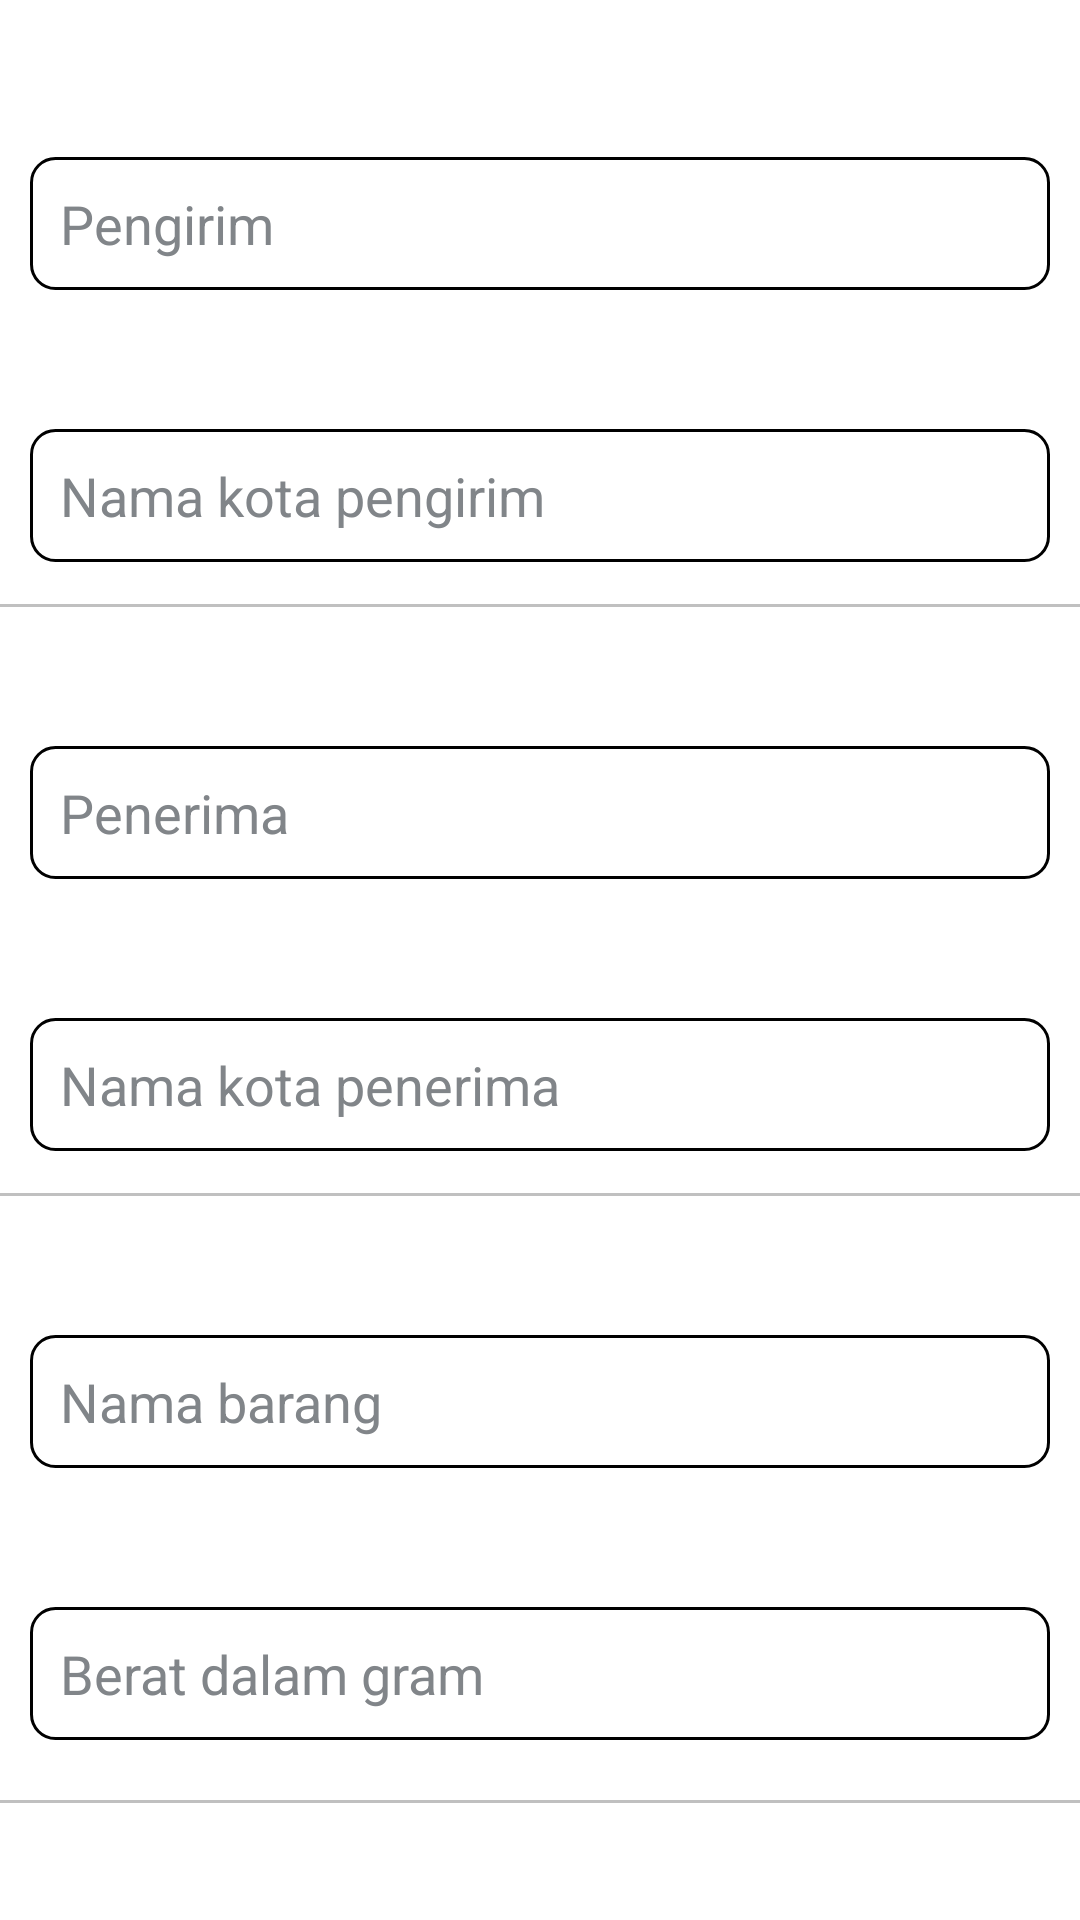

Here is an Android app screen rendered from its layout file. Give the layout XML and the strings, colors and styles it references.
<!-- AndroidManifest.xml: application theme Theme.Cekongkir -->
<!-- res/layout/fragment_home.xml -->
<?xml version="1.0" encoding="utf-8"?>
<androidx.core.widget.NestedScrollView xmlns:android="http://schemas.android.com/apk/res/android"
    xmlns:tools="http://schemas.android.com/tools"
    android:layout_width="match_parent"
    android:layout_height="match_parent"
    android:background="@color/white"
    tools:context=".ui.fragment.HomeFragment">

    <LinearLayout
        android:layout_width="match_parent"
        android:layout_height="match_parent"
        android:orientation="vertical"
        android:layout_gravity="start">

        <LinearLayout
            android:layout_width="match_parent"
            android:layout_height="wrap_content"
            android:orientation="vertical"
            android:layout_gravity="start"
            android:background="@drawable/bg_layout">

            <TextView
                android:id="@+id/tx_nama_pengirim"
                android:layout_width="wrap_content"
                android:layout_height="wrap_content"
                android:text="Nama Pengirim"
                android:textSize="18sp"
                android:textColor="@color/white"
                android:layout_marginHorizontal="10dp"
                android:layout_marginTop="20dp"
                android:layout_marginBottom="8dp"/>

            <EditText
                android:id="@+id/in_nama_pengirim"
                android:layout_width="match_parent"
                android:layout_height="wrap_content"
                android:padding="10dp"
                android:hint="Pengirim"
                android:inputType="text"
                android:textColorHint="@color/metal_grey"
                android:textColor="@color/black"
                android:background="@drawable/textedit"
                android:layout_marginHorizontal="10dp"
                android:layout_marginBottom="14dp"/>

            <TextView
                android:id="@+id/tx_kota_pengirim"
                android:layout_width="wrap_content"
                android:layout_height="wrap_content"
                android:text="Kota Pengirim"
                android:textSize="18sp"
                android:textColor="@color/white"
                android:layout_marginHorizontal="10dp"
                android:layout_marginBottom="8dp"/>

            <EditText
                android:id="@+id/in_kota_pengirim"
                android:layout_width="match_parent"
                android:layout_height="wrap_content"
                android:padding="10dp"
                android:hint="Nama kota pengirim"
                android:inputType="text"
                android:focusable="false"
                android:textColorHint="@color/metal_grey"
                android:textColor="@color/black"
                android:background="@drawable/textedit"
                android:layout_marginHorizontal="10dp"
                android:layout_marginBottom="14dp"/>

            <View
                android:layout_width="380dp"
                android:layout_height="1dp"
                android:layout_gravity="center"
                android:background="@color/silver"
                android:layout_marginBottom="14dp"/>

            <TextView
                android:id="@+id/tx_nama_penerima"
                android:layout_width="wrap_content"
                android:layout_height="wrap_content"
                android:text="Nama Penerima"
                android:textSize="18sp"
                android:textColor="@color/white"
                android:layout_marginHorizontal="10dp"
                android:layout_marginBottom="8dp"/>

            <EditText
                android:id="@+id/in_nama_penerima"
                android:layout_width="match_parent"
                android:layout_height="wrap_content"
                android:padding="10dp"
                android:hint="Penerima"
                android:inputType="text"
                android:textColorHint="@color/metal_grey"
                android:textColor="@color/black"
                android:background="@drawable/textedit"
                android:layout_marginHorizontal="10dp"
                android:layout_marginBottom="14dp"/>



            <TextView
                android:id="@+id/tx_kota_penerima"
                android:layout_width="wrap_content"
                android:layout_height="wrap_content"
                android:text="Kota Penerima"
                android:textSize="18sp"
                android:textColor="@color/white"
                android:layout_marginHorizontal="10dp"
                android:layout_marginBottom="8dp"/>

            <EditText
                android:id="@+id/in_kota_penerima"
                android:layout_width="match_parent"
                android:layout_height="wrap_content"
                android:padding="10dp"
                android:hint="Nama kota penerima"
                android:inputType="text"
                android:focusable="false"
                android:textColorHint="@color/metal_grey"
                android:textColor="@color/black"
                android:background="@drawable/textedit"
                android:layout_marginHorizontal="10dp"
                android:layout_marginBottom="14dp"/>

            <View
                android:layout_width="380dp"
                android:layout_height="1dp"
                android:layout_gravity="center"
                android:background="@color/silver"
                android:layout_marginBottom="14dp"/>

            <TextView
                android:id="@+id/tx_nama_barang"
                android:layout_width="wrap_content"
                android:layout_height="wrap_content"
                android:text="Barang"
                android:textSize="18sp"
                android:textColor="@color/white"
                android:layout_marginHorizontal="10dp"
                android:layout_marginBottom="8dp"/>

            <EditText
                android:id="@+id/in_nama_barang"
                android:layout_width="match_parent"
                android:layout_height="wrap_content"
                android:padding="10dp"
                android:hint="Nama barang"
                android:inputType="text"
                android:textSize="18sp"
                android:textColorHint="@color/metal_grey"
                android:textColor="@color/black"
                android:background="@drawable/textedit"
                android:layout_marginHorizontal="10dp"
                android:layout_marginBottom="14dp"/>

            <TextView
                android:id="@+id/tx_berat"
                android:layout_width="wrap_content"
                android:layout_height="wrap_content"
                android:text="Berat Barang"
                android:textSize="18sp"
                android:textColor="@color/white"
                android:layout_marginHorizontal="10dp"
                android:layout_marginBottom="8dp"/>

            <EditText
                android:id="@+id/in_berat"
                android:layout_width="match_parent"
                android:layout_height="wrap_content"
                android:padding="10dp"
                android:hint="Berat dalam gram"
                android:inputType="number"
                android:textColorHint="@color/metal_grey"
                android:textColor="@color/black"
                android:background="@drawable/textedit"
                android:layout_marginHorizontal="10dp"
                android:layout_marginBottom="20dp"/>

            <View
                android:layout_width="380dp"
                android:layout_height="1dp"
                android:layout_gravity="center"
                android:background="@color/silver"
                android:layout_marginBottom="14dp"/>

            <Button
                android:id="@+id/btn_cekongkir"
                android:layout_width="match_parent"
                android:layout_height="wrap_content"
                android:textColor="@color/white"
                android:text="Cek Ongkos Kirim"
                android:background="@drawable/bg_button"
                android:layout_marginHorizontal="10dp"
                android:layout_marginBottom="15dp"/>

        </LinearLayout>

        <LinearLayout
            android:id="@+id/llMain"
            android:layout_width="match_parent"
            android:layout_height="wrap_content"
            android:orientation="vertical"
            android:visibility="gone">

            <ProgressBar
                android:id="@+id/progressBar"
                style="?android:attr/progressBarStyleHorizontal"
                android:layout_width="match_parent"
                android:layout_height="wrap_content"
                android:layout_marginTop="10dp"
                android:max="100"
                android:progress="100" />

            <TextView
                android:layout_width="match_parent"
                android:layout_height="wrap_content"
                android:text="Mohon tunggu, sedang menampilkan data..."
                android:textAlignment="center"
                android:textColor="@android:color/black"
                android:textSize="12sp" />

        </LinearLayout>

        <androidx.recyclerview.widget.RecyclerView
            android:id="@+id/rvMain"
            android:layout_width="match_parent"
            android:layout_height="match_parent"
            android:layout_margin="10dp"
            tools:listitem="@layout/list_item_main" />

    </LinearLayout>
</androidx.core.widget.NestedScrollView>
<!-- res/layout/list_item_main.xml (included above) -->
<?xml version="1.0" encoding="utf-8"?>
<androidx.cardview.widget.CardView xmlns:android="http://schemas.android.com/apk/res/android"
    xmlns:app="http://schemas.android.com/apk/res-auto"
    android:id="@+id/card_courier"
    android:layout_width="match_parent"
    app:cardBackgroundColor="@color/white"
    android:layout_height="90dp"
    android:layout_margin="10dp"
    app:cardCornerRadius="10dp"
    app:cardElevation="5dp">

    <LinearLayout
        android:layout_width="match_parent"
        android:layout_height="wrap_content"
        android:orientation="vertical"
        android:padding="10dp">

        <LinearLayout
            android:layout_width="match_parent"
            android:layout_height="wrap_content"
            android:orientation="horizontal"
            android:weightSum="2">

            <ImageView
                android:id="@+id/imgLogo"
                android:layout_width="150dp"
                android:layout_height="wrap_content"
                android:layout_weight="1"
                android:adjustViewBounds="true"
                android:src="@drawable/logo_jne" />

            <TextView
                android:id="@+id/tvPrice"
                android:layout_width="match_parent"
                android:layout_height="match_parent"
                android:layout_weight="1"
                android:text="Rp. 16.000"
                android:textAlignment="textEnd"
                android:textColor="@android:color/black"
                android:textSize="16sp"
                android:textStyle="bold" />

        </LinearLayout>

        <LinearLayout
            android:layout_width="match_parent"
            android:layout_height="wrap_content"
            android:orientation="horizontal"
            android:weightSum="2">

            <TextView
                android:id="@+id/tvType"
                android:layout_width="match_parent"
                android:layout_height="match_parent"
                android:layout_marginStart="10dp"
                android:layout_weight="1"
                android:text="OK"
                android:textColor="@android:color/black"
                android:textSize="10sp" />

            <TextView
                android:id="@+id/tvEst"
                android:layout_width="match_parent"
                android:layout_height="match_parent"
                android:layout_weight="1"
                android:text="3-6 Hari"
                android:textAlignment="textEnd"
                android:textColor="@android:color/black"
                android:textSize="16sp" />

        </LinearLayout>

    </LinearLayout>

</androidx.cardview.widget.CardView>
<!-- resources referenced by this layout -->
<resources>
  <color name="black">#FF000000</color>
  <color name="metal_grey">#818589</color>
  <color name="silver">#C0C0C0</color>
  <color name="white">#FFFFFFFF</color>
  <!-- drawable textedit (drawable) -->
  <?xml version="1.0" encoding="utf-8"?>
  <shape xmlns:android="http://schemas.android.com/apk/res/android">
      <stroke
          android:color="@color/black"
          android:width="1dp"
          />
      <corners android:radius="8dp"/>
      <solid android:color="@color/white"></solid>
  </shape>
  <style name="Theme.Cekongkir" parent="Theme.MaterialComponents.DayNight.DarkActionBar">
          
          <item name="colorPrimary">@color/dark_red</item>
          <item name="colorPrimaryVariant">@color/white</item>
          <item name="colorOnPrimary">@color/white</item>
          
          <item name="colorSecondary">@color/neon_red</item>
          <item name="colorSecondaryVariant">@color/black</item>
          <item name="colorOnSecondary">@color/white</item>
          
          <item name="android:statusBarColor" tools:targetApi="l">?attr/colorPrimaryVariant</item>
          
      </style>
  <color name="dark_red">#620000</color>
  <color name="neon_red">#FF3131</color>
</resources>
